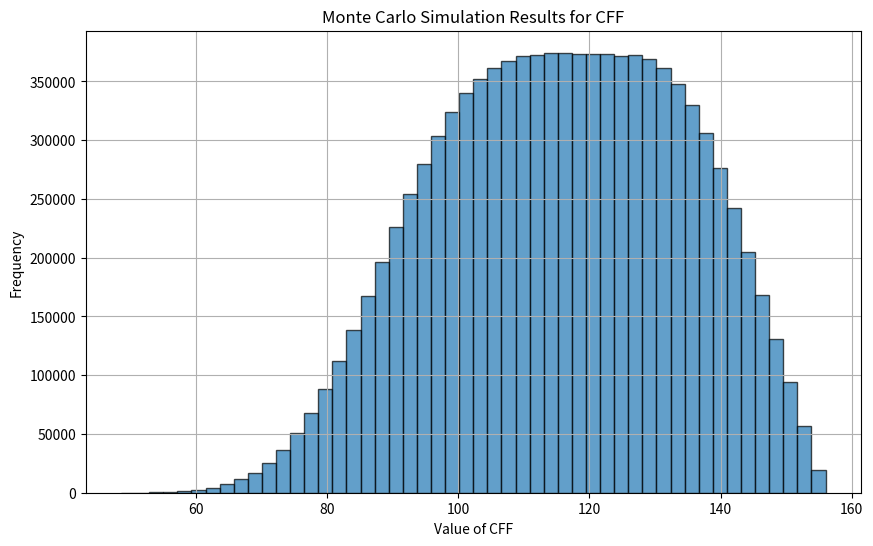

This chart was generated by the following Python code:
#%%
import numpy as np
import matplotlib.pyplot as plt
from scipy.stats import truncnorm

#%%
# Step 1: Define the distributions for parameters
# Assume parameters follow normal distributions with given means and standard deviations

# ev_mean, ev_std = 0.2, 0.4
# ev_star_mean, ev_star_std = 0.2, 0.4
# e_rec_mean, e_rec_std = 0.2, 0.4
# e_rec_eol_mean, e_rec_eol_std = 0.2, 0.4

# using case study 1, concrete industrial floor with GWP100
a_mean, a_std = 0.6, 0.3
r1_mean, r1_std = 0, 0.6
r2_mean, r2_std = 0.5, 0.5
qs_in_mean, qs_in_std = 0.2, 0.4
qs_out_mean, qs_out_std = 0.8, 0.1

n_sim = 10000000

#%%
# Step 2: Define the CFF function

##############################################################################
# I think I am missing the disposal part? I only have the material CFF part
##############################################################################

def cff(a, r1, r2, qs_in, qs_out, ev=156, ev_star=156, e_rec=10.2, e_rec_eol=7.63):
    # using the concrete industrial floor with GWP100
    # now qs_in = qsin/qp, qs_out = qs_out/qp
    return (1-r1)*ev + r1*(a*e_rec+(1-a)*ev*qs_in) + (1-a)*r2*(e_rec_eol-ev_star*qs_out)



#%%
# Step 3: Define random samples for each parameter


def truncated_normal(mean, std, lower, upper, size):
    a, b = (lower - mean) / std, (upper - mean) / std  # Convert bounds to standard normal space
    return truncnorm.rvs(a, b, loc=mean, scale=std, size=size)


# Function to generate constrained fr, fu samples
def sample_constrained_norm(mean1, std1, mean2, std2, n):
    fr = truncated_normal(mean1, std1, 0, 1, n)  # Ensure fr is between 0 and 1
    fu = np.array(
        [truncated_normal(mean2, std2, 0, 1 - fr[i], 1)[0] for i in range(n)])  # Adjust upper bound dynamically

    return fr, fu


# Generate samples for constrained variables

a_samples = np.random.uniform(0.4, 0.6, n_sim)
r1_samples = np.random.uniform(0, 0.2, n_sim)
r2_samples = np.random.uniform(0,1, n_sim)
qs_in_samples = np.random.uniform(0,1, n_sim)
qs_out_samples = np.random.uniform(0.7,0.9, n_sim)

'''
a_samples = truncated_normal(a_mean, a_std, 0, 1, n_sim)
r1_samples = truncated_normal(r1_mean, r1_std, 0, 1, n_sim)
r2_samples = truncated_normal(r2_mean, r2_std, 0, 1, n_sim)
qs_in_samples = truncated_normal(qs_in_mean, qs_in_std, 0, 1, n_sim)
qs_out_samples = truncated_normal(qs_out_mean, qs_out_std, 0, 1, n_sim)
'''

#%%
# Verify designed samples

print(f"Max: {np.max(a_samples)}")
print(f"Min: {np.min(a_samples)}")
print(f"Mean: {np.mean(a_samples)}")
print(f"Standard Deviation: {np.std(a_samples)}")
print(f"Median: {np.median(a_samples)}")
print(f"95th Percentile: {np.percentile(a_samples, 95)}")
#%%
# Step 4: Calculate CFF for each set of samples

cff_samples = cff(a_samples, r1_samples, r2_samples,
                  qs_in_samples, qs_out_samples)

#%%
# Step 5: Analyze and visualize the results
# Plot histogram of cff_samples

plt.figure(figsize=(10, 6))
plt.hist(cff_samples, bins=50, edgecolor='black', alpha=0.7)
plt.title('Monte Carlo Simulation Results for CFF')
plt.xlabel('Value of CFF')
plt.ylabel('Frequency')
plt.grid(True)
plt.savefig("Monte-Carlo results.png")
plt.show()

#%%
# Step 6: Calculate and display statistics

print(f"Max of CFF: {np.max(cff_samples)}")
print(f"Min of CFF: {np.min(cff_samples)}")
print(f"Mean of CFF: {np.mean(cff_samples)}")
print(f"Standard Deviation of CFF: {np.std(cff_samples)}")
print(f"Median of CFF: {np.median(cff_samples)}")
print(f"95th Percentile of CFF: {np.percentile(cff_samples, 95)}")